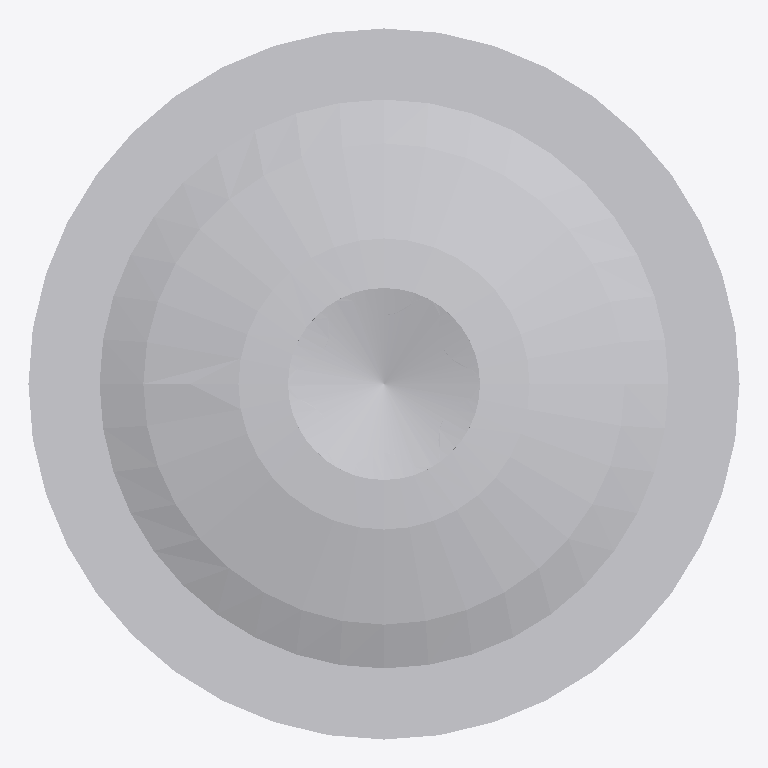
Plan cut of the same IFC building model at storey 'Default Building Storey' (level 0.00 m, cut at 1.40 m), seen from above with north up, elements coloured by IFC class: 1 other element (light grey). No cut surface shows.
Extent 0.025 m × 0.025 m × 0.164 m (x, y, z). Storeys (1): Default Building Storey at 0.00 m. Elements (1): 1 IfcBuildingElementProxy.

HEADER;
FILE_DESCRIPTION(('ViewDefinition [CoordinationView]'),'2;1');
FILE_NAME('','2023-07-04T14:52:31',(''),(''),'','SketchUp Pro 2015','');
FILE_SCHEMA(('IFC2X3'));
ENDSEC;
DATA;
#1=IFCPROJECT('3SebcyfEP6CQYkpwdPtLlg',#2,'Default Project','Description of Default Project',$,$,$,(#20),#7);
#24=IFCSITE('1Rjms9hwjAnOve7zRNfNCf',#2,'Default Site','Description of Default Site',$,#25,$,$,.ELEMENT.,(24,28,0),(54,25,0),10.0,$,$);
#30=IFCBUILDING('3A2wJTTyf9o94nVh5vGisw',#2,'Default Building','Description of Default Building',$,#31,$,$,.ELEMENT.,$,$,#36);
#37=IFCBUILDINGSTOREY('2$imxlAZj9yPkXEpIEVEUn',#2,'Default Building Storey','Description of Default Building Storey',$,#38,$,$,.ELEMENT.,0.0);
#47=IFCBUILDINGELEMENTPROXY('3OEUMhk2H1Vxbxn9XwDj9N',#2,'','Description of Object',$,#48,#53,$,$);
ENDSEC;
